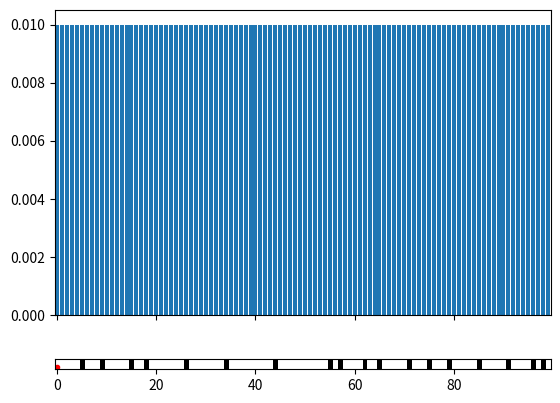

Here is the Python script that generated this plot:
from __future__ import print_function, division
import random
import matplotlib.pyplot as plt
import matplotlib.animation as animation
from matplotlib.colors import from_levels_and_colors

#Number of grid cells
n_cells = 100

p_hit = 0.6
p_miss = 0.2
p_exact = 0.8
p_undershoot = 0.1
p_overshoot = 0.1

#Start with uniform probability distribution i.e. the robot could be anywhere
p = [1/n_cells for _ in range(n_cells)]

#Or we know where we start
#p = [0 for _ in range(n_cells)]
#p[0] = 1

world = [1 if random.random() > 0.8 else 0 for _ in range(n_cells)]

colors = ["white", "black"]
levels = [0, 1, 2]
cmap, norm = from_levels_and_colors(levels, colors)

def sense(p, Z):
    q = []
    for i in range(n_cells):
        hit = (world[i] == Z)
        q.append(p[i]*(hit*p_hit + (1 - hit)*p_miss))
    norm = sum(q)
    q = [q[i]/norm for i in range(n_cells)]
    return q

def move(p, U):
    q = []
    for i in range(n_cells):
        s = p_exact*p[(i-U)%len(p)]
        s += p_overshoot*p[(i-U-1)%len(p)]
        s += p_undershoot*p[(i-U+1)%len(p)]
        q.append(s)
    return q

fig, (prob_ax, world_ax) = plt.subplots(
    nrows=2,
    ncols=1,
    gridspec_kw={'height_ratios' : [10, 1]},
    sharex=True)
world_ax.imshow([world, world], cmap=cmap, norm=norm, interpolation=None)
world_ax.get_yaxis().set_ticks([])
x = [i for i in range(n_cells)]
rects = prob_ax.bar(x, p)
line, = world_ax.plot(0, 1, 'r.')
def update(i):
    global p
    p = sense(p, world[i])
    p = move(p, 1)
    for rect, h in zip(rects, p):
        rect.set_height(h)
    line.set_xdata((i+1)%n_cells)
    return rects, line,

def init():
    prob_ax.set_xlim(0, n_cells-1)
    prob_ax.set_ylim(0, 1)
    world_ax.set_xlabel("Position")
    prob_ax.set_ylabel("Probability")
    prob_ax.set_title("Histogram Localization With Measurements")
    return rects, line,

anim = animation.FuncAnimation(fig, update, n_cells, interval=50, init_func=init)
plt.show()
#anim.save("only_move.gif", writer="imagemagick")
